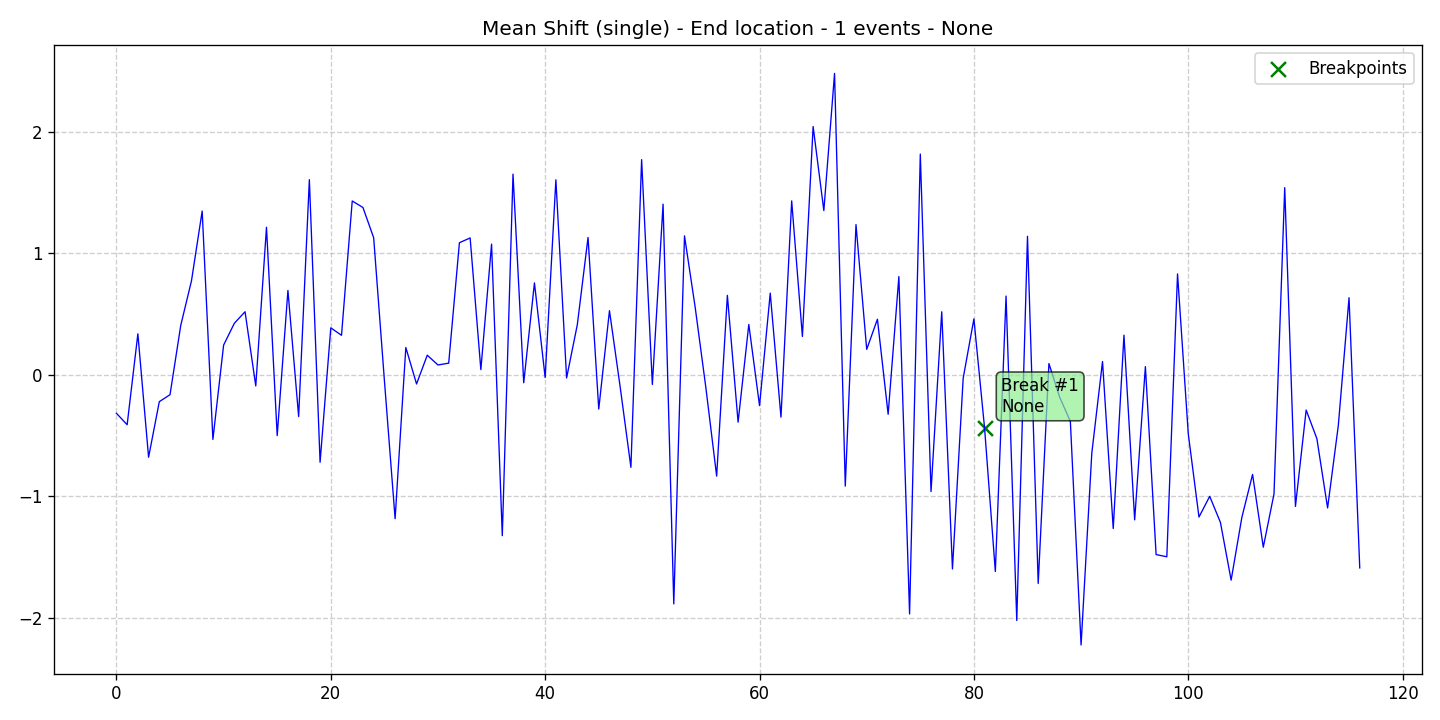

The table this chart was drawn from, first rows:
data, stationary, det_lin_up, det_lin_down, det_quad, det_cubic, det_exp, det_damped, stoc_trend, volatility, single_seas, multiple_seas, point_anom_single, point_anom_multi, collect_anom, context_anom, mean_shift, var_shift, trend_shift, date, is_break, is_anomaly, is_multi, location_beginning
-0.3178, 0, 0, 0, 0, 0, 0, 0, 0, 0, 0, 0, 0, 0, 0, 0, 1, 0, 0, 2020-01-01, 0, 0, 0, 0
-0.4119, 0, 0, 0, 0, 0, 0, 0, 0, 0, 0, 0, 0, 0, 0, 0, 1, 0, 0, 2020-01-02, 0, 0, 0, 0
0.3359, 0, 0, 0, 0, 0, 0, 0, 0, 0, 0, 0, 0, 0, 0, 0, 1, 0, 0, 2020-01-03, 0, 0, 0, 0
-0.6794, 0, 0, 0, 0, 0, 0, 0, 0, 0, 0, 0, 0, 0, 0, 0, 1, 0, 0, 2020-01-04, 0, 0, 0, 0
-0.2221, 0, 0, 0, 0, 0, 0, 0, 0, 0, 0, 0, 0, 0, 0, 0, 1, 0, 0, 2020-01-05, 0, 0, 0, 0
-0.1647, 0, 0, 0, 0, 0, 0, 0, 0, 0, 0, 0, 0, 0, 0, 0, 1, 0, 0, 2020-01-06, 0, 0, 0, 0
0.405, 0, 0, 0, 0, 0, 0, 0, 0, 0, 0, 0, 0, 0, 0, 0, 1, 0, 0, 2020-01-07, 0, 0, 0, 0
0.7714, 0, 0, 0, 0, 0, 0, 0, 0, 0, 0, 0, 0, 0, 0, 0, 1, 0, 0, 2020-01-08, 0, 0, 0, 0
1.346, 0, 0, 0, 0, 0, 0, 0, 0, 0, 0, 0, 0, 0, 0, 0, 1, 0, 0, 2020-01-09, 0, 0, 0, 0
-0.5326, 0, 0, 0, 0, 0, 0, 0, 0, 0, 0, 0, 0, 0, 0, 0, 1, 0, 0, 2020-01-10, 0, 0, 0, 0
0.2431, 0, 0, 0, 0, 0, 0, 0, 0, 0, 0, 0, 0, 0, 0, 0, 1, 0, 0, 2020-01-11, 0, 0, 0, 0
0.4226, 0, 0, 0, 0, 0, 0, 0, 0, 0, 0, 0, 0, 0, 0, 0, 1, 0, 0, 2020-01-12, 0, 0, 0, 0
0.5178, 0, 0, 0, 0, 0, 0, 0, 0, 0, 0, 0, 0, 0, 0, 0, 1, 0, 0, 2020-01-13, 0, 0, 0, 0
-0.09273, 0, 0, 0, 0, 0, 0, 0, 0, 0, 0, 0, 0, 0, 0, 0, 1, 0, 0, 2020-01-14, 0, 0, 0, 0
1.213, 0, 0, 0, 0, 0, 0, 0, 0, 0, 0, 0, 0, 0, 0, 0, 1, 0, 0, 2020-01-15, 0, 0, 0, 0
-0.5011, 0, 0, 0, 0, 0, 0, 0, 0, 0, 0, 0, 0, 0, 0, 0, 1, 0, 0, 2020-01-16, 0, 0, 0, 0
0.693, 0, 0, 0, 0, 0, 0, 0, 0, 0, 0, 0, 0, 0, 0, 0, 1, 0, 0, 2020-01-17, 0, 0, 0, 0
-0.3446, 0, 0, 0, 0, 0, 0, 0, 0, 0, 0, 0, 0, 0, 0, 0, 1, 0, 0, 2020-01-18, 0, 0, 0, 0
1.604, 0, 0, 0, 0, 0, 0, 0, 0, 0, 0, 0, 0, 0, 0, 0, 1, 0, 0, 2020-01-19, 0, 0, 0, 0
-0.7204, 0, 0, 0, 0, 0, 0, 0, 0, 0, 0, 0, 0, 0, 0, 0, 1, 0, 0, 2020-01-20, 0, 0, 0, 0
0.3849, 0, 0, 0, 0, 0, 0, 0, 0, 0, 0, 0, 0, 0, 0, 0, 1, 0, 0, 2020-01-21, 0, 0, 0, 0
0.324, 0, 0, 0, 0, 0, 0, 0, 0, 0, 0, 0, 0, 0, 0, 0, 1, 0, 0, 2020-01-22, 0, 0, 0, 0
1.429, 0, 0, 0, 0, 0, 0, 0, 0, 0, 0, 0, 0, 0, 0, 0, 1, 0, 0, 2020-01-23, 0, 0, 0, 0
1.375, 0, 0, 0, 0, 0, 0, 0, 0, 0, 0, 0, 0, 0, 0, 0, 1, 0, 0, 2020-01-24, 0, 0, 0, 0
1.126, 0, 0, 0, 0, 0, 0, 0, 0, 0, 0, 0, 0, 0, 0, 0, 1, 0, 0, 2020-01-25, 0, 0, 0, 0
-0.04593, 0, 0, 0, 0, 0, 0, 0, 0, 0, 0, 0, 0, 0, 0, 0, 1, 0, 0, 2020-01-26, 0, 0, 0, 0
-1.185, 0, 0, 0, 0, 0, 0, 0, 0, 0, 0, 0, 0, 0, 0, 0, 1, 0, 0, 2020-01-27, 0, 0, 0, 0
0.2235, 0, 0, 0, 0, 0, 0, 0, 0, 0, 0, 0, 0, 0, 0, 0, 1, 0, 0, 2020-01-28, 0, 0, 0, 0
-0.07672, 0, 0, 0, 0, 0, 0, 0, 0, 0, 0, 0, 0, 0, 0, 0, 1, 0, 0, 2020-01-29, 0, 0, 0, 0
0.1602, 0, 0, 0, 0, 0, 0, 0, 0, 0, 0, 0, 0, 0, 0, 0, 1, 0, 0, 2020-01-30, 0, 0, 0, 0
0.07975, 0, 0, 0, 0, 0, 0, 0, 0, 0, 0, 0, 0, 0, 0, 0, 1, 0, 0, 2020-01-31, 0, 0, 0, 0
0.09464, 0, 0, 0, 0, 0, 0, 0, 0, 0, 0, 0, 0, 0, 0, 0, 1, 0, 0, 2020-02-01, 0, 0, 0, 0
1.086, 0, 0, 0, 0, 0, 0, 0, 0, 0, 0, 0, 0, 0, 0, 0, 1, 0, 0, 2020-02-02, 0, 0, 0, 0
1.125, 0, 0, 0, 0, 0, 0, 0, 0, 0, 0, 0, 0, 0, 0, 0, 1, 0, 0, 2020-02-03, 0, 0, 0, 0
0.04142, 0, 0, 0, 0, 0, 0, 0, 0, 0, 0, 0, 0, 0, 0, 0, 1, 0, 0, 2020-02-04, 0, 0, 0, 0
1.074, 0, 0, 0, 0, 0, 0, 0, 0, 0, 0, 0, 0, 0, 0, 0, 1, 0, 0, 2020-02-05, 0, 0, 0, 0
-1.325, 0, 0, 0, 0, 0, 0, 0, 0, 0, 0, 0, 0, 0, 0, 0, 1, 0, 0, 2020-02-06, 0, 0, 0, 0
1.65, 0, 0, 0, 0, 0, 0, 0, 0, 0, 0, 0, 0, 0, 0, 0, 1, 0, 0, 2020-02-07, 0, 0, 0, 0
-0.06652, 0, 0, 0, 0, 0, 0, 0, 0, 0, 0, 0, 0, 0, 0, 0, 1, 0, 0, 2020-02-08, 0, 0, 0, 0
0.755, 0, 0, 0, 0, 0, 0, 0, 0, 0, 0, 0, 0, 0, 0, 0, 1, 0, 0, 2020-02-09, 0, 0, 0, 0
-0.02365, 0, 0, 0, 0, 0, 0, 0, 0, 0, 0, 0, 0, 0, 0, 0, 1, 0, 0, 2020-02-10, 0, 0, 0, 0
1.603, 0, 0, 0, 0, 0, 0, 0, 0, 0, 0, 0, 0, 0, 0, 0, 1, 0, 0, 2020-02-11, 0, 0, 0, 0
-0.02709, 0, 0, 0, 0, 0, 0, 0, 0, 0, 0, 0, 0, 0, 0, 0, 1, 0, 0, 2020-02-12, 0, 0, 0, 0
0.4113, 0, 0, 0, 0, 0, 0, 0, 0, 0, 0, 0, 0, 0, 0, 0, 1, 0, 0, 2020-02-13, 0, 0, 0, 0
1.129, 0, 0, 0, 0, 0, 0, 0, 0, 0, 0, 0, 0, 0, 0, 0, 1, 0, 0, 2020-02-14, 0, 0, 0, 0
-0.2827, 0, 0, 0, 0, 0, 0, 0, 0, 0, 0, 0, 0, 0, 0, 0, 1, 0, 0, 2020-02-15, 0, 0, 0, 0
0.5264, 0, 0, 0, 0, 0, 0, 0, 0, 0, 0, 0, 0, 0, 0, 0, 1, 0, 0, 2020-02-16, 0, 0, 0, 0
-0.1022, 0, 0, 0, 0, 0, 0, 0, 0, 0, 0, 0, 0, 0, 0, 0, 1, 0, 0, 2020-02-17, 0, 0, 0, 0
-0.7622, 0, 0, 0, 0, 0, 0, 0, 0, 0, 0, 0, 0, 0, 0, 0, 1, 0, 0, 2020-02-18, 0, 0, 0, 0
1.769, 0, 0, 0, 0, 0, 0, 0, 0, 0, 0, 0, 0, 0, 0, 0, 1, 0, 0, 2020-02-19, 0, 0, 0, 0
-0.08061, 0, 0, 0, 0, 0, 0, 0, 0, 0, 0, 0, 0, 0, 0, 0, 1, 0, 0, 2020-02-20, 0, 0, 0, 0
1.402, 0, 0, 0, 0, 0, 0, 0, 0, 0, 0, 0, 0, 0, 0, 0, 1, 0, 0, 2020-02-21, 0, 0, 0, 0
-1.886, 0, 0, 0, 0, 0, 0, 0, 0, 0, 0, 0, 0, 0, 0, 0, 1, 0, 0, 2020-02-22, 0, 0, 0, 0
1.142, 0, 0, 0, 0, 0, 0, 0, 0, 0, 0, 0, 0, 0, 0, 0, 1, 0, 0, 2020-02-23, 0, 0, 0, 0
0.5518, 0, 0, 0, 0, 0, 0, 0, 0, 0, 0, 0, 0, 0, 0, 0, 1, 0, 0, 2020-02-24, 0, 0, 0, 0
-0.1115, 0, 0, 0, 0, 0, 0, 0, 0, 0, 0, 0, 0, 0, 0, 0, 1, 0, 0, 2020-02-25, 0, 0, 0, 0
-0.8346, 0, 0, 0, 0, 0, 0, 0, 0, 0, 0, 0, 0, 0, 0, 0, 1, 0, 0, 2020-02-26, 0, 0, 0, 0
0.6525, 0, 0, 0, 0, 0, 0, 0, 0, 0, 0, 0, 0, 0, 0, 0, 1, 0, 0, 2020-02-27, 0, 0, 0, 0
-0.3908, 0, 0, 0, 0, 0, 0, 0, 0, 0, 0, 0, 0, 0, 0, 0, 1, 0, 0, 2020-02-28, 0, 0, 0, 0
0.4132, 0, 0, 0, 0, 0, 0, 0, 0, 0, 0, 0, 0, 0, 0, 0, 1, 0, 0, 2020-02-29, 0, 0, 0, 0
... 57 more rows
